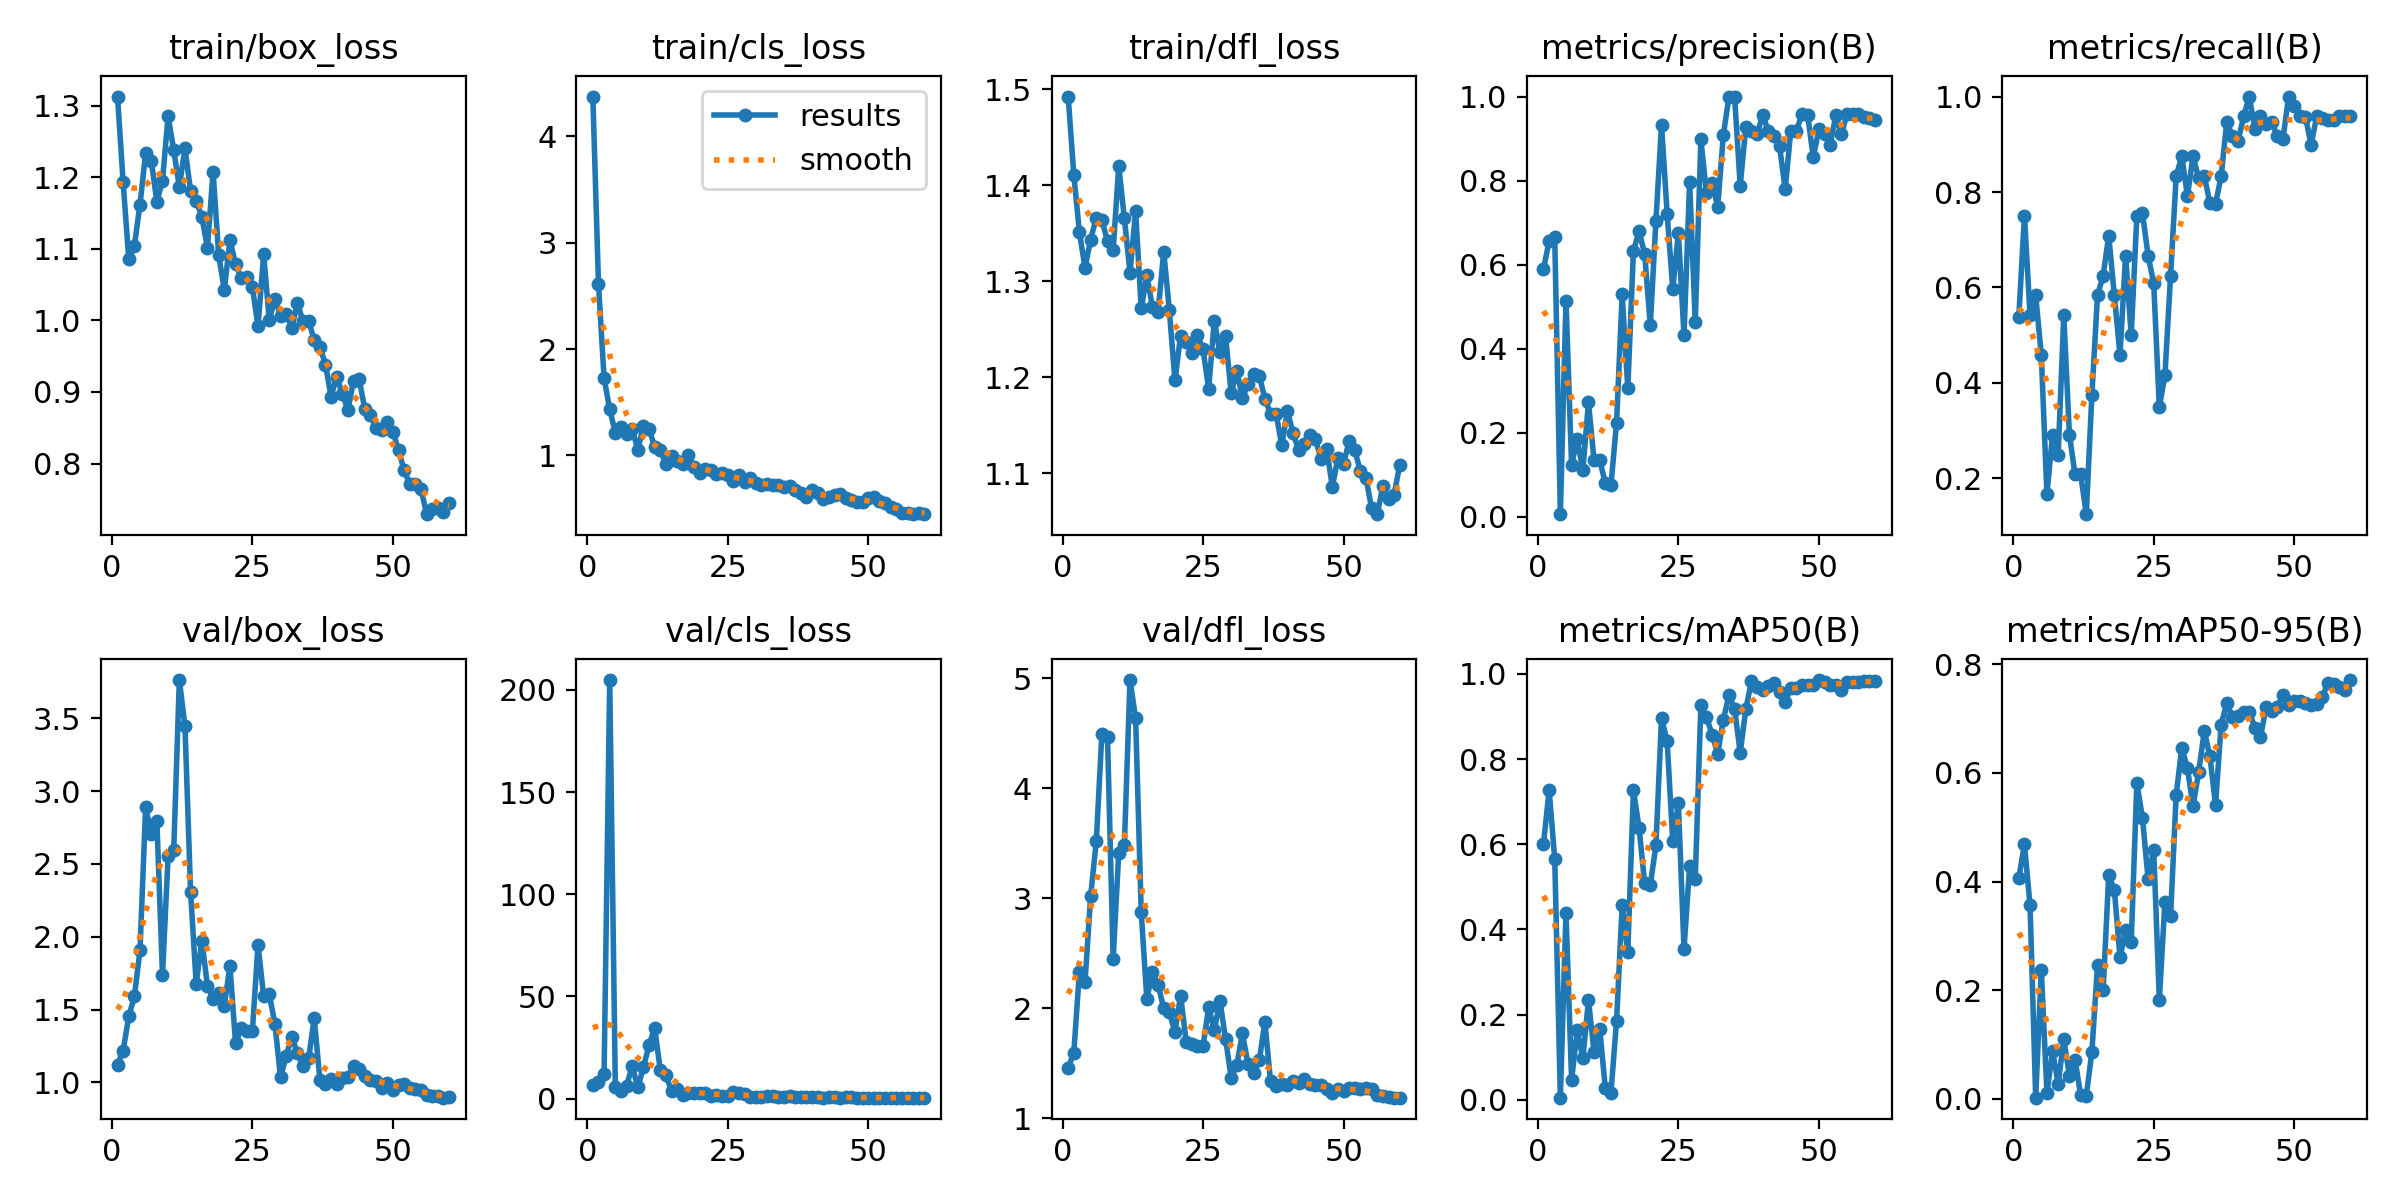

The table this chart was drawn from, first rows:
epoch, time, train/box_loss, train/cls_loss, train/dfl_loss, metrics/precision(B), metrics/recall(B), metrics/mAP50(B), metrics/mAP50-95(B), val/box_loss, val/cls_loss, val/dfl_loss, lr/pg0, lr/pg1, lr/pg2
1, 5.83, 1.313, 4.375, 1.492, 0.5895, 0.5386, 0.6008, 0.4068, 1.122, 6.494, 1.457, 0.00016, 0.00016, 0.00016
2, 9.401, 1.193, 2.616, 1.411, 0.6559, 0.75, 0.7266, 0.4682, 1.219, 8.117, 1.594, 0.0003344, 0.0003344, 0.0003344
3, 13.19, 1.085, 1.726, 1.351, 0.6646, 0.5417, 0.5661, 0.356, 1.453, 12.02, 2.331, 0.0005028, 0.0005028, 0.0005028
4, 16.33, 1.104, 1.431, 1.314, 0.0063, 0.5833, 0.00466, 0.00217, 1.591, 204.8, 2.24, 0.0006653, 0.0006653, 0.0006653
5, 19.46, 1.162, 1.214, 1.343, 0.5147, 0.4583, 0.4382, 0.2373, 1.907, 5.905, 3.018, 0.0008219, 0.0008219, 0.0008219
6, 23, 1.234, 1.269, 1.366, 0.1237, 0.1667, 0.04631, 0.0111, 2.89, 3.675, 3.517, 0.0009725, 0.0009725, 0.0009725
7, 26.46, 1.223, 1.203, 1.363, 0.1848, 0.2917, 0.1631, 0.08804, 2.703, 6.279, 4.494, 0.001117, 0.001117, 0.001117
8, 29.56, 1.166, 1.248, 1.342, 0.111, 0.25, 0.09682, 0.0277, 2.793, 15.91, 4.463, 0.001256, 0.001256, 0.001256
9, 32.59, 1.195, 1.051, 1.332, 0.2723, 0.5417, 0.2335, 0.1095, 1.738, 5.463, 2.45, 0.001389, 0.001389, 0.001389
10, 36.39, 1.285, 1.28, 1.42, 0.1341, 0.2917, 0.1118, 0.04294, 2.553, 15.26, 3.414, 0.001516, 0.001516, 0.001516
11, 39.6, 1.238, 1.25, 1.365, 0.1356, 0.2083, 0.1666, 0.07233, 2.593, 26.12, 3.483, 0.001637, 0.001637, 0.001637
12, 42.66, 1.186, 1.078, 1.309, 0.0798, 0.2083, 0.02656, 0.0069, 3.761, 34.63, 4.982, 0.001637, 0.001637, 0.001637
13, 45.69, 1.24, 1.051, 1.373, 0.07517, 0.125, 0.01592, 0.00538, 3.445, 13.87, 4.636, 0.001604, 0.001604, 0.001604
14, 49.5, 1.181, 0.9202, 1.272, 0.2242, 0.375, 0.1852, 0.08667, 2.307, 11.43, 2.869, 0.001571, 0.001571, 0.001571
15, 52.63, 1.167, 0.9955, 1.306, 0.5293, 0.5833, 0.4573, 0.2459, 1.677, 3.761, 2.083, 0.001538, 0.001538, 0.001538
16, 55.66, 1.145, 0.9498, 1.273, 0.3054, 0.625, 0.3464, 0.1998, 1.974, 4.683, 2.331, 0.001505, 0.001505, 0.001505
17, 58.71, 1.101, 0.9195, 1.268, 0.6324, 0.7083, 0.7266, 0.4127, 1.664, 1.759, 2.211, 0.001472, 0.001472, 0.001472
18, 62.51, 1.207, 1.001, 1.331, 0.6799, 0.5833, 0.6393, 0.3839, 1.573, 2.667, 1.999, 0.001439, 0.001439, 0.001439
19, 65.76, 1.091, 0.8884, 1.27, 0.6256, 0.4583, 0.508, 0.2602, 1.616, 2.841, 1.961, 0.001406, 0.001406, 0.001406
20, 68.82, 1.042, 0.8369, 1.197, 0.4555, 0.6667, 0.504, 0.3112, 1.527, 2.899, 1.784, 0.001373, 0.001373, 0.001373
21, 71.83, 1.112, 0.8703, 1.243, 0.7039, 0.5, 0.5973, 0.2892, 1.799, 2.549, 2.115, 0.00134, 0.00134, 0.00134
22, 75.69, 1.079, 0.862, 1.237, 0.9318, 0.75, 0.8968, 0.5819, 1.269, 1.359, 1.695, 0.001307, 0.001307, 0.001307
23, 78.85, 1.059, 0.8195, 1.225, 0.7216, 0.756, 0.8424, 0.5172, 1.371, 1.961, 1.678, 0.001274, 0.001274, 0.001274
24, 81.89, 1.061, 0.8333, 1.244, 0.5419, 0.6667, 0.6069, 0.4047, 1.352, 1.443, 1.657, 0.001241, 0.001241, 0.001241
25, 84.92, 1.046, 0.8147, 1.229, 0.676, 0.609, 0.6963, 0.4588, 1.356, 1.066, 1.655, 0.001208, 0.001208, 0.001208
26, 88.74, 0.9917, 0.7544, 1.188, 0.4317, 0.3486, 0.3543, 0.1824, 1.946, 3.331, 2.008, 0.001175, 0.001175, 0.001175
27, 91.94, 1.092, 0.8149, 1.259, 0.7968, 0.4167, 0.5483, 0.3629, 1.59, 2.617, 1.798, 0.001142, 0.001142, 0.001142
28, 95.01, 1.001, 0.7519, 1.226, 0.4638, 0.625, 0.5179, 0.3358, 1.605, 2.256, 2.068, 0.001109, 0.001109, 0.001109
29, 98.07, 1.03, 0.7888, 1.243, 0.8983, 0.8333, 0.9265, 0.56, 1.403, 0.9636, 1.722, 0.001076, 0.001076, 0.001076
30, 102, 1.007, 0.7376, 1.183, 0.7699, 0.875, 0.899, 0.6462, 1.037, 0.8132, 1.369, 0.001043, 0.001043, 0.001043
31, 105.1, 1.01, 0.7187, 1.207, 0.795, 0.7917, 0.8575, 0.6086, 1.18, 0.8161, 1.482, 0.00101, 0.00101, 0.00101
32, 108.2, 0.989, 0.7263, 1.178, 0.7374, 0.875, 0.8126, 0.5385, 1.312, 1.453, 1.771, 0.000977, 0.000977, 0.000977
33, 111.2, 1.024, 0.7168, 1.193, 0.9086, 0.8289, 0.8927, 0.6019, 1.202, 1.205, 1.493, 0.000944, 0.000944, 0.000944
34, 115, 0.9986, 0.716, 1.204, 0.9997, 0.8333, 0.9499, 0.6766, 1.114, 0.7352, 1.408, 0.000911, 0.000911, 0.000911
35, 118.1, 0.9994, 0.7049, 1.202, 1, 0.777, 0.9182, 0.6304, 1.165, 0.8378, 1.524, 0.000878, 0.000878, 0.000878
36, 121.2, 0.9724, 0.7097, 1.178, 0.7881, 0.7751, 0.8152, 0.541, 1.441, 1.195, 1.872, 0.000845, 0.000845, 0.000845
37, 124.3, 0.9631, 0.6726, 1.162, 0.9276, 0.8333, 0.9177, 0.6888, 1.02, 0.7319, 1.338, 0.000812, 0.000812, 0.000812
38, 128.3, 0.9383, 0.6481, 1.162, 0.9191, 0.9473, 0.9826, 0.7284, 0.9887, 0.5383, 1.289, 0.000779, 0.000779, 0.000779
39, 131.5, 0.8931, 0.6111, 1.129, 0.9099, 0.9167, 0.9686, 0.7036, 1.022, 0.5811, 1.307, 0.000746, 0.000746, 0.000746
40, 134.6, 0.9216, 0.677, 1.165, 0.956, 0.9067, 0.9614, 0.7039, 0.9873, 0.5933, 1.306, 0.000713, 0.000713, 0.000713
41, 137.6, 0.897, 0.6417, 1.142, 0.9191, 0.9583, 0.9723, 0.7126, 1.033, 0.5399, 1.339, 0.00068, 0.00068, 0.00068
42, 141.5, 0.8749, 0.5936, 1.124, 0.9069, 1, 0.9799, 0.7126, 1.036, 0.5238, 1.323, 0.000647, 0.000647, 0.000647
43, 144.5, 0.9158, 0.607, 1.13, 0.8818, 0.9326, 0.9577, 0.6832, 1.116, 0.6441, 1.358, 0.000614, 0.000614, 0.000614
44, 147.7, 0.9175, 0.6258, 1.14, 0.7796, 0.9583, 0.9343, 0.6665, 1.092, 0.6557, 1.313, 0.000581, 0.000581, 0.000581
45, 150.7, 0.8759, 0.6361, 1.135, 0.9188, 0.9431, 0.9675, 0.7205, 1.042, 0.5257, 1.304, 0.000548, 0.000548, 0.000548
46, 154.6, 0.8684, 0.5938, 1.114, 0.9191, 0.9471, 0.9661, 0.7141, 1.019, 0.5652, 1.301, 0.000515, 0.000515, 0.000515
47, 157.7, 0.8492, 0.5791, 1.125, 0.9578, 0.9167, 0.9743, 0.7217, 1.012, 0.5479, 1.264, 0.000482, 0.000482, 0.000482
48, 160.8, 0.8469, 0.5601, 1.086, 0.9563, 0.9114, 0.9748, 0.7437, 0.9633, 0.5213, 1.231, 0.000449, 0.000449, 0.000449
49, 163.9, 0.8578, 0.5605, 1.116, 0.8555, 1, 0.9743, 0.7256, 0.9974, 0.53, 1.269, 0.000416, 0.000416, 0.000416
50, 167.7, 0.8447, 0.5957, 1.11, 0.9216, 0.9799, 0.9858, 0.7316, 0.9463, 0.496, 1.249, 0.000383, 0.000383, 0.000383
51, 172, 0.8184, 0.6064, 1.134, 0.9106, 0.9583, 0.9821, 0.7327, 0.9804, 0.4705, 1.27, 0.00035, 0.00035, 0.00035
52, 175.1, 0.7906, 0.5716, 1.124, 0.8846, 0.9581, 0.9736, 0.728, 0.9868, 0.5245, 1.277, 0.000317, 0.000317, 0.000317
53, 178.8, 0.7713, 0.5482, 1.102, 0.9557, 0.8989, 0.9752, 0.7244, 0.962, 0.4807, 1.269, 0.000284, 0.000284, 0.000284
54, 182, 0.7712, 0.5123, 1.094, 0.91, 0.9583, 0.9632, 0.7271, 0.9556, 0.4751, 1.274, 0.000251, 0.000251, 0.000251
55, 185.1, 0.7647, 0.4932, 1.063, 0.9582, 0.9544, 0.9808, 0.7391, 0.9492, 0.4849, 1.261, 0.000218, 0.000218, 0.000218
56, 188.1, 0.7293, 0.4546, 1.057, 0.958, 0.951, 0.982, 0.7661, 0.9119, 0.4728, 1.213, 0.000185, 0.000185, 0.000185
57, 191.9, 0.7371, 0.4585, 1.087, 0.958, 0.9505, 0.982, 0.7634, 0.9062, 0.4582, 1.201, 0.000152, 0.000152, 0.000152
58, 195.1, 0.7384, 0.4462, 1.074, 0.952, 0.9583, 0.9843, 0.7579, 0.9062, 0.452, 1.195, 0.000119, 0.000119, 0.000119
59, 198.2, 0.7327, 0.4535, 1.078, 0.9494, 0.9583, 0.9843, 0.7521, 0.8955, 0.4476, 1.186, 8.6e-05, 8.6e-05, 8.6e-05
60, 201.2, 0.745, 0.4512, 1.109, 0.9435, 0.9583, 0.9843, 0.7709, 0.8977, 0.4447, 1.187, 5.3e-05, 5.3e-05, 5.3e-05
